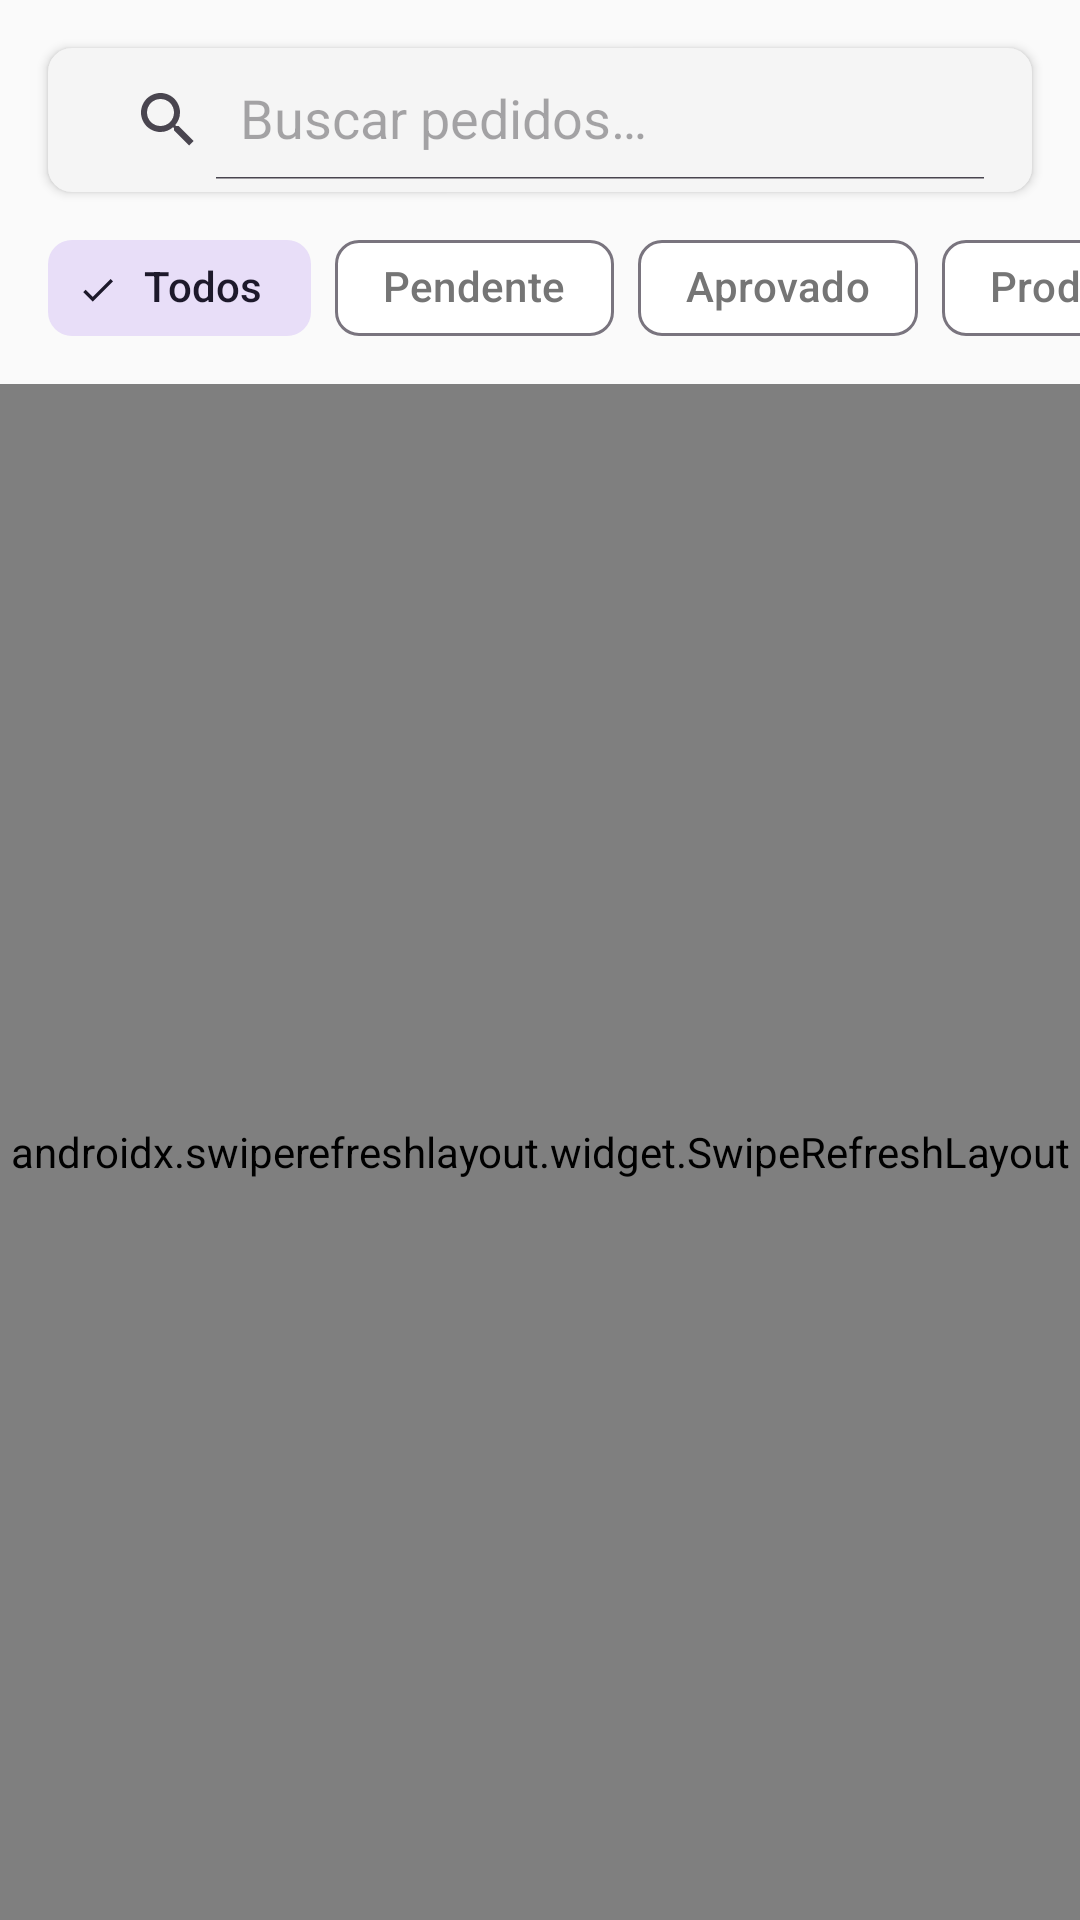

The Android layout XML behind this screen, and the referenced resources:
<!-- AndroidManifest.xml: application theme Theme.Aluforce -->
<!-- res/layout/fragment_pedidos_list.xml -->
<?xml version="1.0" encoding="utf-8"?>
<androidx.constraintlayout.widget.ConstraintLayout
    xmlns:android="http://schemas.android.com/apk/res/android"
    xmlns:app="http://schemas.android.com/apk/res-auto"
    xmlns:tools="http://schemas.android.com/tools"
    android:layout_width="match_parent"
    android:layout_height="match_parent"
    tools:context=".presentation.vendas.PedidosListFragment">

    
    <androidx.appcompat.widget.SearchView
        android:id="@+id/searchView"
        android:layout_width="0dp"
        android:layout_height="wrap_content"
        android:layout_marginHorizontal="@dimen/spacing_md"
        android:layout_marginTop="@dimen/spacing_md"
        android:background="@drawable/bg_search"
        android:elevation="2dp"
        app:iconifiedByDefault="false"
        app:queryHint="@string/search_pedidos"
        app:layout_constraintEnd_toEndOf="parent"
        app:layout_constraintStart_toStartOf="parent"
        app:layout_constraintTop_toTopOf="parent" />

    
    <HorizontalScrollView
        android:id="@+id/chipScrollView"
        android:layout_width="match_parent"
        android:layout_height="wrap_content"
        android:layout_marginTop="@dimen/spacing_sm"
        android:scrollbars="none"
        app:layout_constraintEnd_toEndOf="parent"
        app:layout_constraintStart_toStartOf="parent"
        app:layout_constraintTop_toBottomOf="@id/searchView">

        <com.google.android.material.chip.ChipGroup
            android:id="@+id/chipGroupStatus"
            android:layout_width="wrap_content"
            android:layout_height="wrap_content"
            android:paddingHorizontal="@dimen/spacing_md"
            app:selectionRequired="true"
            app:singleSelection="true">

            <com.google.android.material.chip.Chip
                android:id="@id/chipTodos"
                style="@style/Widget.Material3.Chip.Filter"
                android:layout_width="wrap_content"
                android:layout_height="wrap_content"
                android:checked="true"
                android:text="@string/filter_all" />

            <com.google.android.material.chip.Chip
                android:id="@id/chipPendente"
                style="@style/Widget.Material3.Chip.Filter"
                android:layout_width="wrap_content"
                android:layout_height="wrap_content"
                android:text="@string/filter_pendente" />

            <com.google.android.material.chip.Chip
                android:id="@id/chipAprovado"
                style="@style/Widget.Material3.Chip.Filter"
                android:layout_width="wrap_content"
                android:layout_height="wrap_content"
                android:text="@string/filter_aprovado" />

            <com.google.android.material.chip.Chip
                android:id="@id/chipProducao"
                style="@style/Widget.Material3.Chip.Filter"
                android:layout_width="wrap_content"
                android:layout_height="wrap_content"
                android:text="@string/filter_producao" />

            <com.google.android.material.chip.Chip
                android:id="@id/chipFaturado"
                style="@style/Widget.Material3.Chip.Filter"
                android:layout_width="wrap_content"
                android:layout_height="wrap_content"
                android:text="@string/filter_faturado" />

            <com.google.android.material.chip.Chip
                android:id="@id/chipEntregue"
                style="@style/Widget.Material3.Chip.Filter"
                android:layout_width="wrap_content"
                android:layout_height="wrap_content"
                android:text="@string/filter_entregue" />

        </com.google.android.material.chip.ChipGroup>

    </HorizontalScrollView>

    
    <androidx.swiperefreshlayout.widget.SwipeRefreshLayout
        android:id="@+id/swipeRefresh"
        android:layout_width="0dp"
        android:layout_height="0dp"
        android:layout_marginTop="@dimen/spacing_sm"
        app:layout_constraintBottom_toBottomOf="parent"
        app:layout_constraintEnd_toEndOf="parent"
        app:layout_constraintStart_toStartOf="parent"
        app:layout_constraintTop_toBottomOf="@id/chipScrollView">

        <FrameLayout
            android:layout_width="match_parent"
            android:layout_height="match_parent">

            <androidx.recyclerview.widget.RecyclerView
                android:id="@+id/rvPedidos"
                android:layout_width="match_parent"
                android:layout_height="match_parent"
                android:clipToPadding="false"
                android:paddingHorizontal="@dimen/spacing_md"
                android:paddingTop="@dimen/spacing_sm"
                android:paddingBottom="@dimen/spacing_md"
                tools:listitem="@layout/item_pedido" />

            
            <LinearLayout
                android:id="@+id/emptyState"
                android:layout_width="match_parent"
                android:layout_height="match_parent"
                android:gravity="center"
                android:orientation="vertical"
                android:padding="@dimen/spacing_xl"
                android:visibility="gone"
                tools:visibility="visible">

                <ImageView
                    android:layout_width="@dimen/icon_xl"
                    android:layout_height="@dimen/icon_xl"
                    android:layout_marginBottom="@dimen/spacing_md"
                    android:alpha="0.4"
                    android:contentDescription="@null"
                    android:src="@drawable/ic_empty_orders"
                    app:tint="@color/text_hint" />

                <TextView
                    android:layout_width="wrap_content"
                    android:layout_height="wrap_content"
                    android:text="@string/empty_pedidos"
                    android:textColor="@color/text_secondary"
                    android:textSize="16sp" />

                <TextView
                    android:layout_width="wrap_content"
                    android:layout_height="wrap_content"
                    android:layout_marginTop="@dimen/spacing_xs"
                    android:text="@string/empty_pedidos_hint"
                    android:textColor="@color/text_hint"
                    android:textSize="14sp" />

            </LinearLayout>

            
            <ProgressBar
                android:id="@+id/progressBar"
                android:layout_width="wrap_content"
                android:layout_height="wrap_content"
                android:layout_gravity="center"
                android:visibility="gone"
                tools:visibility="visible" />

        </FrameLayout>

    </androidx.swiperefreshlayout.widget.SwipeRefreshLayout>

</androidx.constraintlayout.widget.ConstraintLayout>
<!-- res/layout/item_pedido.xml (included above) -->
<?xml version="1.0" encoding="utf-8"?>
<com.google.android.material.card.MaterialCardView
    xmlns:android="http://schemas.android.com/apk/res/android"
    xmlns:app="http://schemas.android.com/apk/res-auto"
    xmlns:tools="http://schemas.android.com/tools"
    android:layout_width="match_parent"
    android:layout_height="wrap_content"
    android:layout_marginBottom="@dimen/spacing_sm"
    app:cardCornerRadius="@dimen/card_corner_radius"
    app:cardElevation="@dimen/card_elevation"
    android:clickable="true"
    android:focusable="true"
    android:foreground="?attr/selectableItemBackground">

    <androidx.constraintlayout.widget.ConstraintLayout
        android:layout_width="match_parent"
        android:layout_height="wrap_content"
        android:padding="@dimen/card_padding">

        
        <TextView
            android:id="@+id/tvNumero"
            android:layout_width="wrap_content"
            android:layout_height="wrap_content"
            android:textColor="@color/primary"
            android:textSize="16sp"
            android:textStyle="bold"
            app:layout_constraintStart_toStartOf="parent"
            app:layout_constraintTop_toTopOf="parent"
            tools:text="#PED-00142" />

        
        <com.google.android.material.chip.Chip
            android:id="@+id/chipStatus"
            android:layout_width="wrap_content"
            android:layout_height="wrap_content"
            android:textSize="11sp"
            app:chipMinHeight="24dp"
            app:chipCornerRadius="@dimen/chip_corner_radius"
            app:chipMinTouchTargetSize="0dp"
            app:ensureMinTouchTargetSize="false"
            app:layout_constraintEnd_toEndOf="parent"
            app:layout_constraintTop_toTopOf="parent"
            tools:text="Aprovado" />

        
        <TextView
            android:id="@+id/tvStatus"
            android:layout_width="wrap_content"
            android:layout_height="wrap_content"
            android:visibility="gone"
            app:layout_constraintStart_toStartOf="parent"
            app:layout_constraintTop_toTopOf="parent" />

        
        <ImageView
            android:id="@+id/icCliente"
            android:layout_width="@dimen/icon_sm"
            android:layout_height="@dimen/icon_sm"
            android:layout_marginTop="@dimen/spacing_sm"
            android:contentDescription="@null"
            android:src="@drawable/ic_person"
            app:tint="@color/text_secondary"
            app:layout_constraintStart_toStartOf="parent"
            app:layout_constraintTop_toBottomOf="@id/tvNumero" />

        <TextView
            android:id="@+id/tvCliente"
            android:layout_width="0dp"
            android:layout_height="wrap_content"
            android:layout_marginStart="@dimen/spacing_sm"
            android:ellipsize="end"
            android:maxLines="1"
            android:textColor="@color/text_primary"
            android:textSize="14sp"
            app:layout_constraintBottom_toBottomOf="@id/icCliente"
            app:layout_constraintEnd_toEndOf="parent"
            app:layout_constraintStart_toEndOf="@id/icCliente"
            app:layout_constraintTop_toTopOf="@id/icCliente"
            tools:text="Metalúrgica São Paulo Ltda" />

        
        <View
            android:id="@+id/divider"
            android:layout_width="0dp"
            android:layout_height="1dp"
            android:layout_marginTop="@dimen/spacing_sm"
            android:background="@color/divider"
            app:layout_constraintEnd_toEndOf="parent"
            app:layout_constraintStart_toStartOf="parent"
            app:layout_constraintTop_toBottomOf="@id/icCliente" />

        
        <TextView
            android:id="@+id/tvValor"
            android:layout_width="wrap_content"
            android:layout_height="wrap_content"
            android:layout_marginTop="@dimen/spacing_sm"
            android:textColor="@color/text_primary"
            android:textSize="15sp"
            android:textStyle="bold"
            app:layout_constraintStart_toStartOf="parent"
            app:layout_constraintTop_toBottomOf="@id/divider"
            tools:text="R$ 12.450,00" />

        <TextView
            android:id="@+id/tvData"
            android:layout_width="wrap_content"
            android:layout_height="wrap_content"
            android:textColor="@color/text_secondary"
            android:textSize="12sp"
            app:layout_constraintBottom_toBottomOf="@id/tvValor"
            app:layout_constraintEnd_toEndOf="parent"
            app:layout_constraintTop_toTopOf="@id/tvValor"
            tools:text="15/01/2026" />

        
        <TextView
            android:id="@+id/tvVendedor"
            android:layout_width="0dp"
            android:layout_height="wrap_content"
            android:layout_marginTop="@dimen/spacing_xs"
            android:drawablePadding="@dimen/spacing_xs"
            android:ellipsize="end"
            android:maxLines="1"
            android:textColor="@color/text_hint"
            android:textSize="12sp"
            app:layout_constraintEnd_toEndOf="parent"
            app:layout_constraintStart_toStartOf="parent"
            app:layout_constraintTop_toBottomOf="@id/tvValor"
            tools:text="Vendedor: João Silva" />

    </androidx.constraintlayout.widget.ConstraintLayout>

</com.google.android.material.card.MaterialCardView>
<!-- resources referenced by this layout -->
<resources>
  <color name="divider">#E0E0E0</color>
  <color name="primary">#1565C0</color>
  <color name="text_hint">#BDBDBD</color>
  <color name="text_primary">#212121</color>
  <color name="text_secondary">#757575</color>
  <dimen name="card_corner_radius">12dp</dimen>
  <dimen name="card_elevation">2dp</dimen>
  <dimen name="card_padding">16dp</dimen>
  <dimen name="chip_corner_radius">16dp</dimen>
  <dimen name="icon_sm">16dp</dimen>
  <dimen name="icon_xl">72dp</dimen>
  <dimen name="spacing_md">16dp</dimen>
  <dimen name="spacing_sm">8dp</dimen>
  <dimen name="spacing_xl">32dp</dimen>
  <dimen name="spacing_xs">4dp</dimen>
  <!-- drawable bg_search (drawable) -->
  <?xml version="1.0" encoding="utf-8"?>
  <shape xmlns:android="http://schemas.android.com/apk/res/android"
      android:shape="rectangle">
      <solid android:color="@color/surface_variant" />
      <corners android:radius="8dp" />
      <padding
          android:left="8dp"
          android:top="4dp"
          android:right="8dp"
          android:bottom="4dp" />
  </shape>
  <!-- drawable ic_empty_orders (drawable) -->
  <vector xmlns:android="http://schemas.android.com/apk/res/android"
      android:width="24dp"
      android:height="24dp"
      android:viewportWidth="24"
      android:viewportHeight="24"
      android:tint="?attr/colorControlNormal">
      <path
          android:fillColor="@android:color/white"
          android:pathData="M20,2H4C2.9,2 2,2.9 2,4v16c0,1.1 0.9,2 2,2h16c1.1,0 2,-0.9 2,-2V4c0,-1.1 -0.9,-2 -2,-2zM8,20H4v-4h4v4zM8,14H4v-4h4v4zM8,8H4V4h4v4zM14,20h-4v-4h4v4zM14,14h-4v-4h4v4zM14,8h-4V4h4v4zM20,20h-4v-4h4v4zM20,14h-4v-4h4v4zM20,8h-4V4h4v4z" />
  </vector>
  <string name="empty_pedidos">Nenhum pedido encontrado</string>
  <string name="empty_pedidos_hint">Tente alterar os filtros ou a busca</string>
  <string name="filter_all">Todos</string>
  <string name="filter_aprovado">Aprovado</string>
  <string name="filter_entregue">Entregue</string>
  <string name="filter_faturado">Faturado</string>
  <string name="filter_pendente">Pendente</string>
  <string name="filter_producao">Produção</string>
  <string name="search_pedidos">Buscar pedidos…</string>
  <style name="Theme.Aluforce" parent="Theme.Material3.Light.NoActionBar">
          <item name="colorPrimary">@color/primary</item>
          <item name="colorPrimaryDark">@color/primary_dark</item>
          <item name="colorSecondary">@color/secondary</item>
          <item name="colorOnPrimary">@color/text_on_primary</item>
          <item name="android:colorBackground">@color/background</item>
          <item name="colorSurface">@color/surface</item>
          <item name="colorOnSurface">@color/on_surface</item>
          <item name="colorOnSurfaceVariant">@color/on_surface_variant</item>
          <item name="colorError">@color/error</item>
          <item name="android:statusBarColor">@color/primary_dark</item>
          <item name="android:navigationBarColor">@color/surface</item>
      </style>
  <color name="surface_variant">#F5F5F5</color>
  <color name="primary_dark">#0D47A1</color>
  <color name="secondary">#FF6F00</color>
  <color name="text_on_primary">#FFFFFF</color>
  <color name="background">#FAFAFA</color>
  <color name="surface">#FFFFFF</color>
  <color name="on_surface">#212121</color>
  <color name="on_surface_variant">#757575</color>
  <color name="error">#F44336</color>
</resources>
